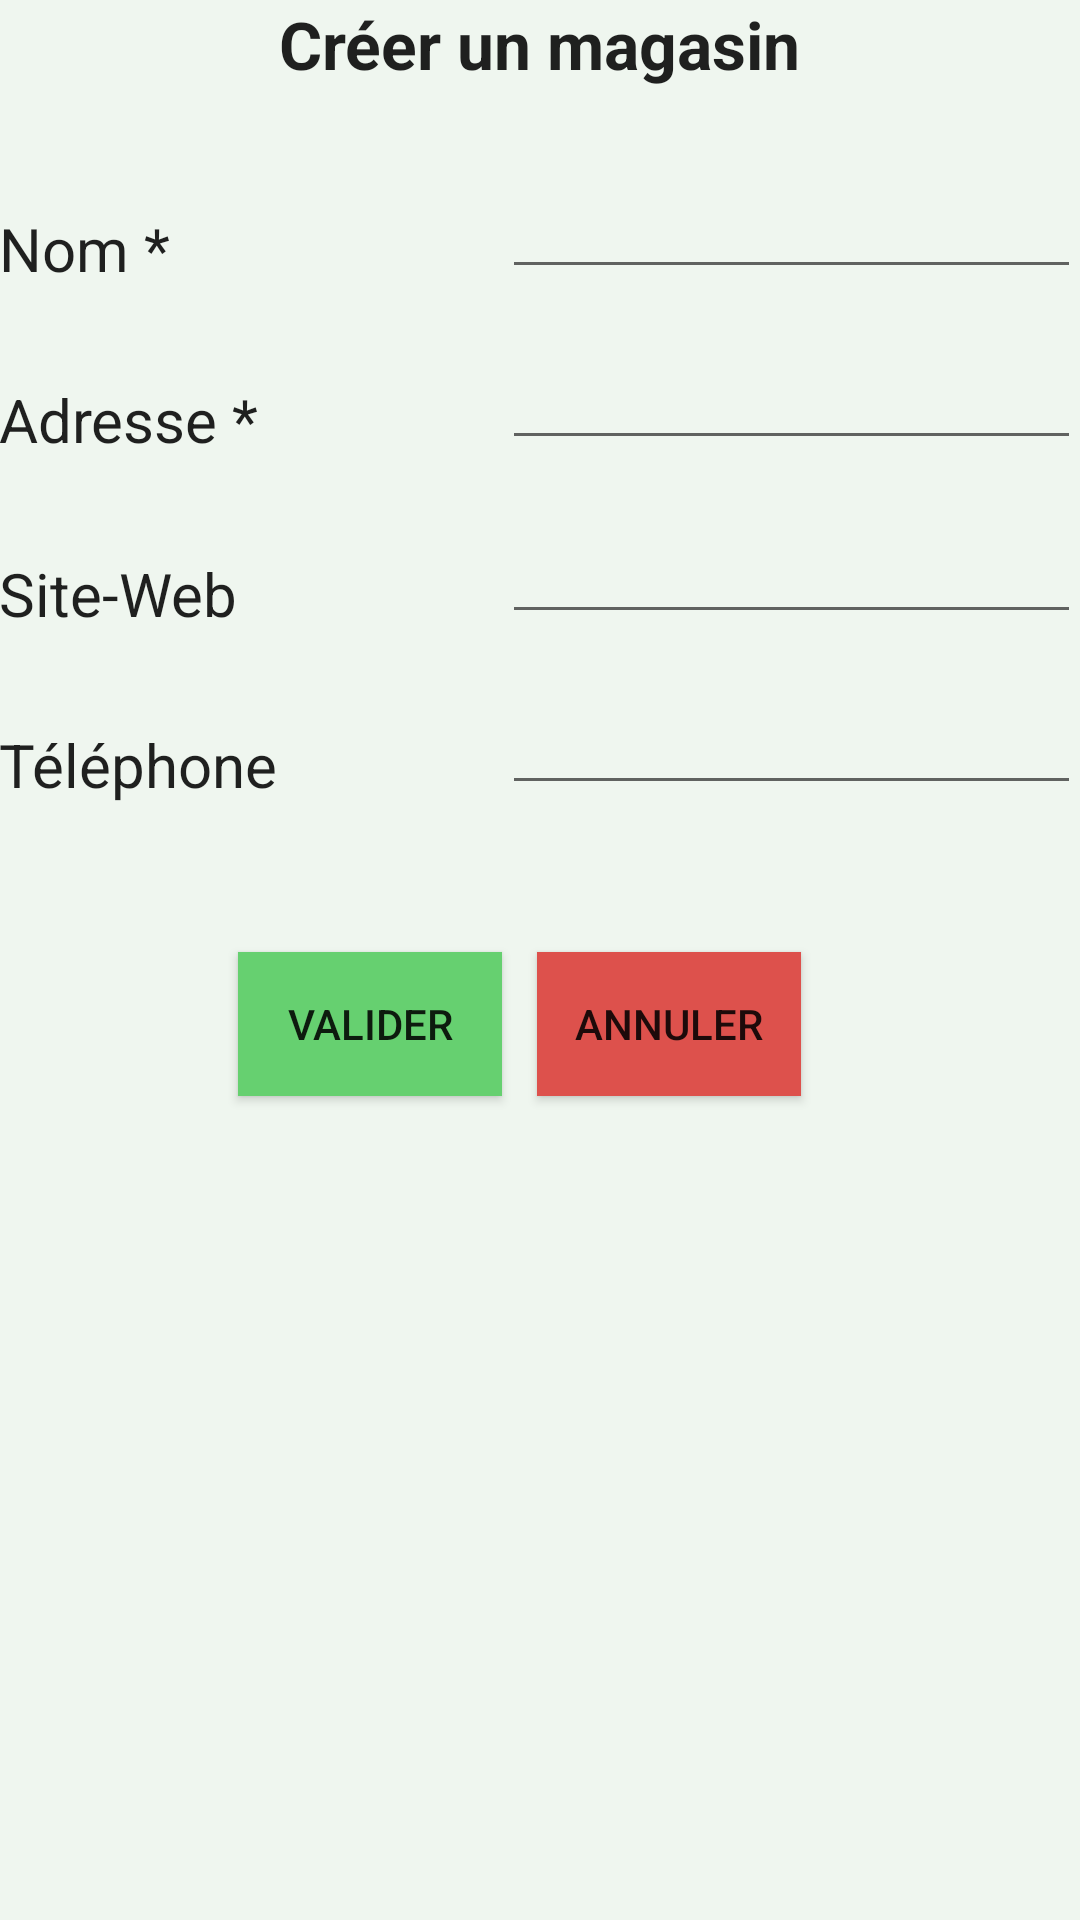

Here is an Android app screen rendered from its layout file. Give the layout XML and the strings, colors and styles it references.
<!-- AndroidManifest.xml: application theme AppTheme -->
<!-- res/layout/activity_magasin.xml -->
<?xml version="1.0" encoding="utf-8"?>
<RelativeLayout xmlns:android="http://schemas.android.com/apk/res/android"
    xmlns:tools="http://schemas.android.com/tools"
    android:layout_width="match_parent"
    android:layout_height="match_parent"
    android:paddingBottom="@dimen/activity_vertical_margin"
    android:paddingLeft="@dimen/activity_horizontal_margin"
    android:paddingRight="@dimen/activity_horizontal_margin"
    android:paddingTop="@dimen/activity_vertical_margin"
    tools:context="com.example.pcportablevidjay.financesnous.Magasin">

    <TextView
        android:layout_width="wrap_content"
        android:layout_height="wrap_content"
        android:textAppearance="?android:attr/textAppearanceLarge"
        android:text="Créer un magasin"
        android:id="@+id/textTitreMagasin"
        android:textStyle="bold"
        android:textSize="22dp"
        android:layout_alignParentTop="true"
        android:layout_centerHorizontal="true" />

    <TextView
        android:layout_width="wrap_content"
        android:layout_height="wrap_content"
        android:textAppearance="?android:attr/textAppearanceLarge"
        android:text="Nom *"
        android:id="@+id/textNom"
        android:layout_marginTop="40dp"
        android:layout_below="@+id/textTitreMagasin"
        android:layout_alignParentStart="true"
        android:textSize="20dp" />

    <TextView
        android:layout_width="wrap_content"
        android:layout_height="wrap_content"
        android:textAppearance="?android:attr/textAppearanceLarge"
        android:text="Adresse *"
        android:id="@+id/textAdresse"
        android:layout_marginTop="30dp"
        android:layout_below="@+id/textNom"
        android:layout_alignParentStart="true"
        android:textSize="20dp" />

    <TextView
        android:layout_width="wrap_content"
        android:layout_height="wrap_content"
        android:textAppearance="?android:attr/textAppearanceLarge"
        android:text="Site-Web"
        android:id="@+id/textSiteWeb"
        android:layout_marginTop="31dp"
        android:layout_below="@+id/textAdresse"
        android:layout_alignParentStart="true"
        android:textSize="20dp" />

    <Button
        android:layout_width="wrap_content"
        android:layout_height="wrap_content"
        android:text="Valider"
        android:id="@+id/buttonValider"
        android:layout_marginTop="49dp"
        android:textSize="14dp"
        android:background="#66d070"
        android:layout_below="@+id/textTel"
        android:layout_toEndOf="@+id/textSiteWeb" />

    <Button
        android:layout_width="wrap_content"
        android:layout_height="wrap_content"
        android:text="Annuler"
        android:id="@+id/buttonAnnuler"
        android:textSize="14dp"
        android:background="#dd514c"
        android:layout_alignTop="@+id/buttonValider"
        android:layout_alignEnd="@+id/textTitreMagasin" />

    <TextView
        android:layout_width="wrap_content"
        android:layout_height="wrap_content"
        android:textAppearance="?android:attr/textAppearanceLarge"
        android:text="Téléphone"
        android:id="@+id/textTel"
        android:layout_marginTop="30dp"
        android:layout_below="@+id/textSiteWeb"
        android:layout_alignParentStart="true"
        android:textSize="20dp" />

    <EditText
        android:layout_width="wrap_content"
        android:layout_height="wrap_content"
        android:id="@+id/editTextNom"
        android:layout_above="@+id/textAdresse"
        android:layout_alignParentEnd="true"
        android:layout_toEndOf="@+id/textTel"
        android:layout_alignStart="@+id/editTextAdresse"
        android:textSize="14dp"
        android:textColor="#888888" />

    <EditText
        android:layout_width="wrap_content"
        android:layout_height="wrap_content"
        android:inputType="textMultiLine"
        android:ems="10"
        android:id="@+id/editTextAdresse"
        android:layout_above="@+id/textSiteWeb"
        android:layout_alignParentEnd="true"
        android:layout_alignStart="@+id/editTextSiteWeb"
        android:textSize="14dp"
        android:textColor="#888888" />

    <EditText
        android:layout_width="wrap_content"
        android:layout_height="wrap_content"
        android:inputType="textEmailAddress"
        android:ems="10"
        android:id="@+id/editTextSiteWeb"
        android:layout_above="@+id/textTel"
        android:layout_alignParentEnd="true"
        android:textSize="14dp"
        android:layout_alignStart="@+id/editTextTel"
        android:textColor="#888888" />

    <EditText
        android:layout_width="wrap_content"
        android:layout_height="wrap_content"
        android:inputType="phone"
        android:ems="10"
        android:id="@+id/editTextTel"
        android:layout_above="@+id/buttonValider"
        android:textSize="14dp"
        android:layout_alignParentEnd="true"
        android:layout_toEndOf="@+id/buttonValider"
        android:textColor="#888888" />
</RelativeLayout>
<!-- resources referenced by this layout -->
<resources>
  <style name="AppTheme" parent="Theme.AppCompat.Light.DarkActionBar">
          
          <item name="colorPrimary">@color/colorPrimary</item>
          <item name="colorPrimaryDark">@color/colorPrimaryDark</item>
          <item name="colorAccent">@color/colorAccent</item>
          <item name="android:colorBackground">@color/background_material_light</item>
      </style>
  <color name="colorPrimary">#66d070</color>
  <color name="colorPrimaryDark">#5f5f5f</color>
  <color name="colorAccent">#66d070</color>
  <color name="background_material_light">#eff6ef</color>
</resources>
